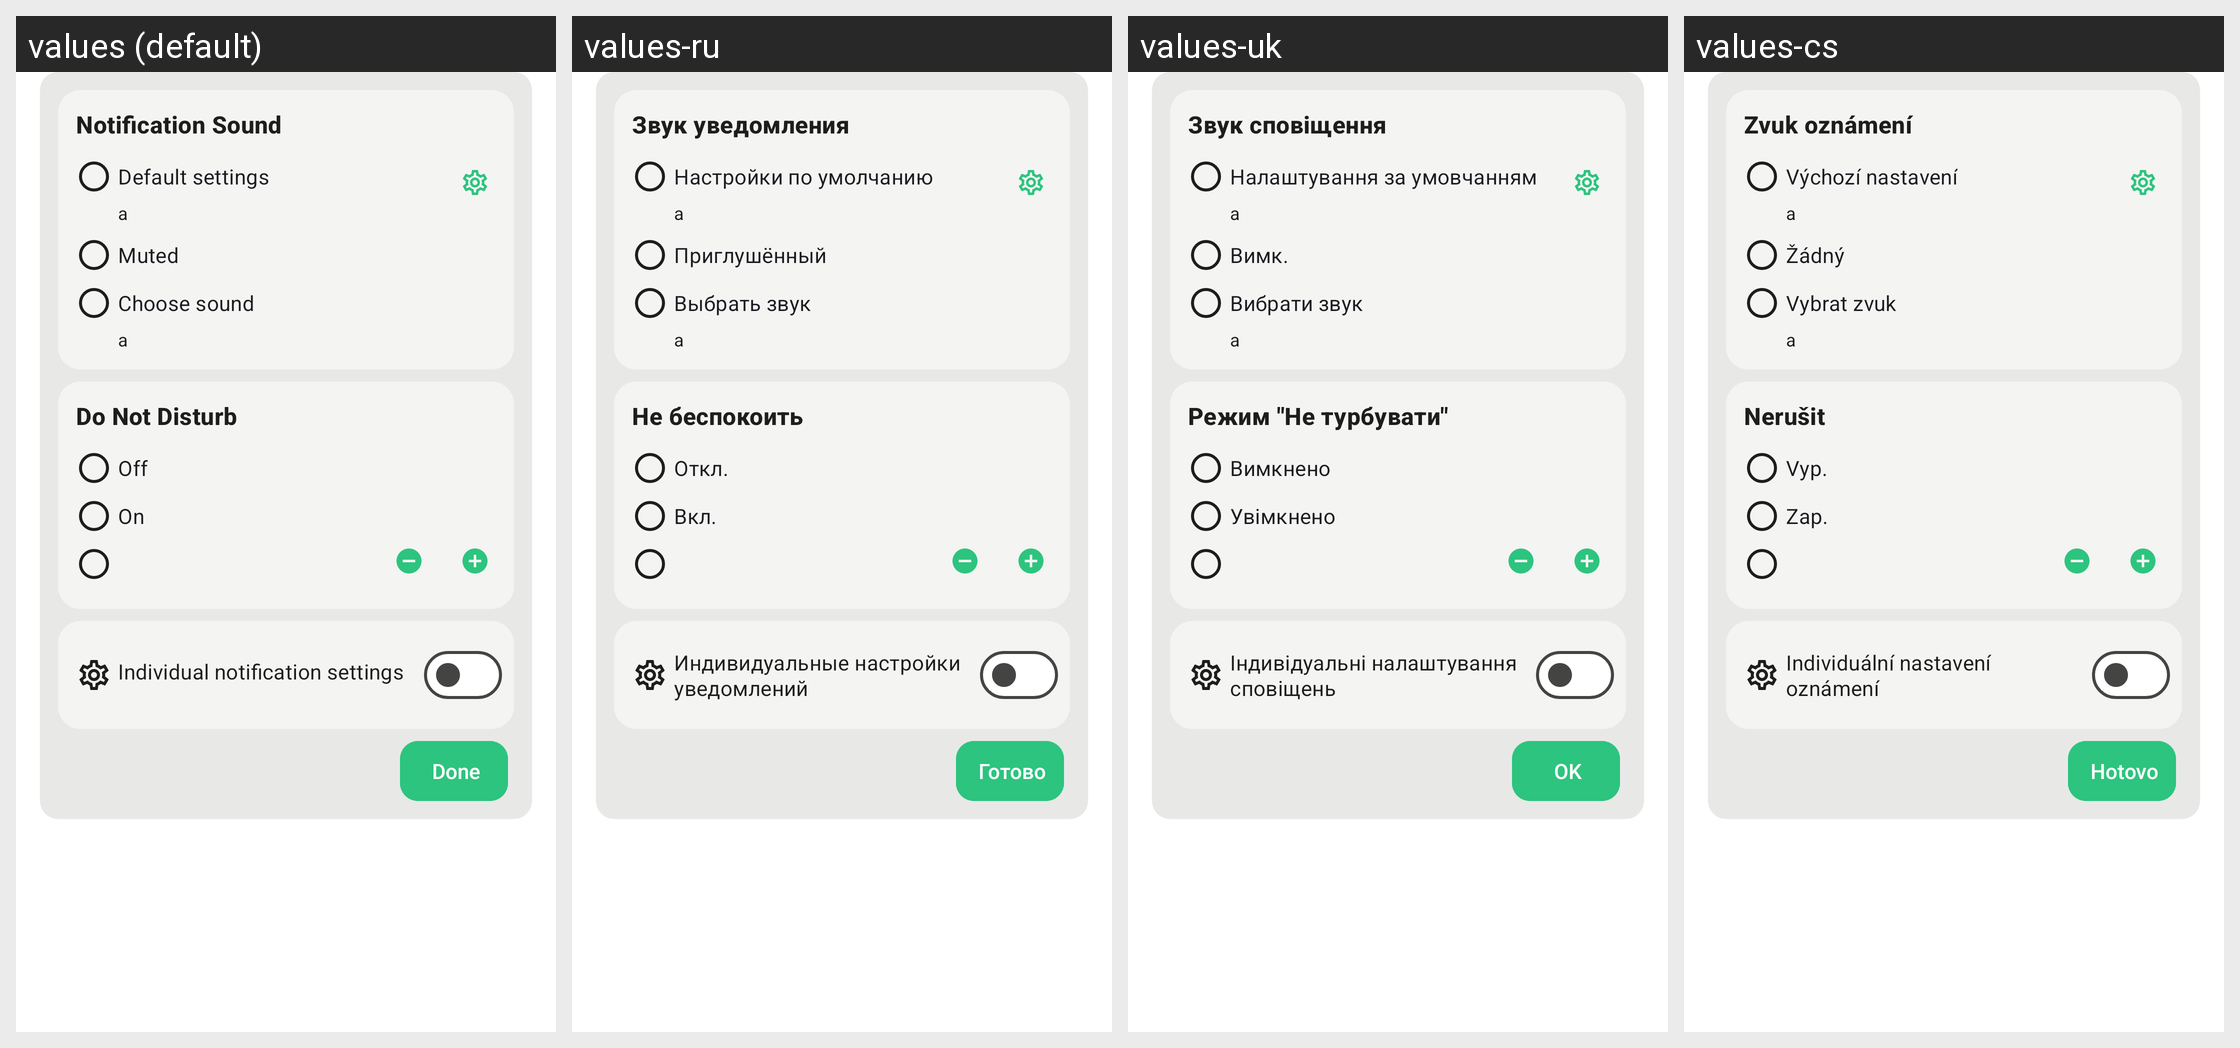

Here is an Android app screen in its default locale and in the app's own translations. Write out the translated-string differences for the strings that appear on this screen.
Android screen res/layout/activity_notifications.xml rendered under 4 locales, left to right: values (default), values-ru, values-uk, values-cs. Device: Nexus 5 (rendered at 1080×1920; each locale shown at half size, 540×960, under a caption strip naming it); theme AppBaseTheme.
Other locales in the repository, not shown: values-be-rBY, values-bg, values-ca, values-de, values-es, values-fr, values-gsw, values-hu, values-it, values-ja, values-nl-rNL, values-no, values-pl, values-pt-rBR, values-sk, values-tr, values-zh-rCN, values-zh-rTW.
Strings drawn on this screen, with the default value and each locale's value (text and hints the layout hard-codes, and strings that could not be matched under every locale, appear in the picture but are not listed):

prefs_notification_sound
  values: Notification Sound
  values-ru: Звук уведомления
  values-uk: Звук сповіщення
  values-cs: Zvuk oznámení

notifications_default
  values: Default settings
  values-ru: Настройки по умолчанию
  values-uk: Налаштування за умовчанням
  values-cs: Výchozí nastavení

notifications_mute
  values: Muted
  values-ru: Приглушённый
  values-uk: Вимк.
  values-cs: Žádný

notifications_choose_sound
  values: Choose sound
  values-ru: Выбрать звук
  values-uk: Вибрати звук
  values-cs: Vybrat zvuk

dnd
  values: Do Not Disturb
  values-ru: Не беспокоить
  values-uk: Режим "Не турбувати"
  values-cs: Nerušit

switched_off
  values: Off
  values-ru: Откл.
  values-uk: Вимкнено
  values-cs: Vyp.

switched_on
  values: On
  values-ru: Вкл.
  values-uk: Увімкнено
  values-cs: Zap.

individual_notification_settings
  values: Individual notification settings
  values-ru: Индивидуальные настройки уведомлений
  values-uk: Індивідуальні налаштування сповіщень
  values-cs: Individuální nastavení oznámení

menu_done
  values: Done
  values-ru: Готово
  values-uk: OK
  values-cs: Hotovo
